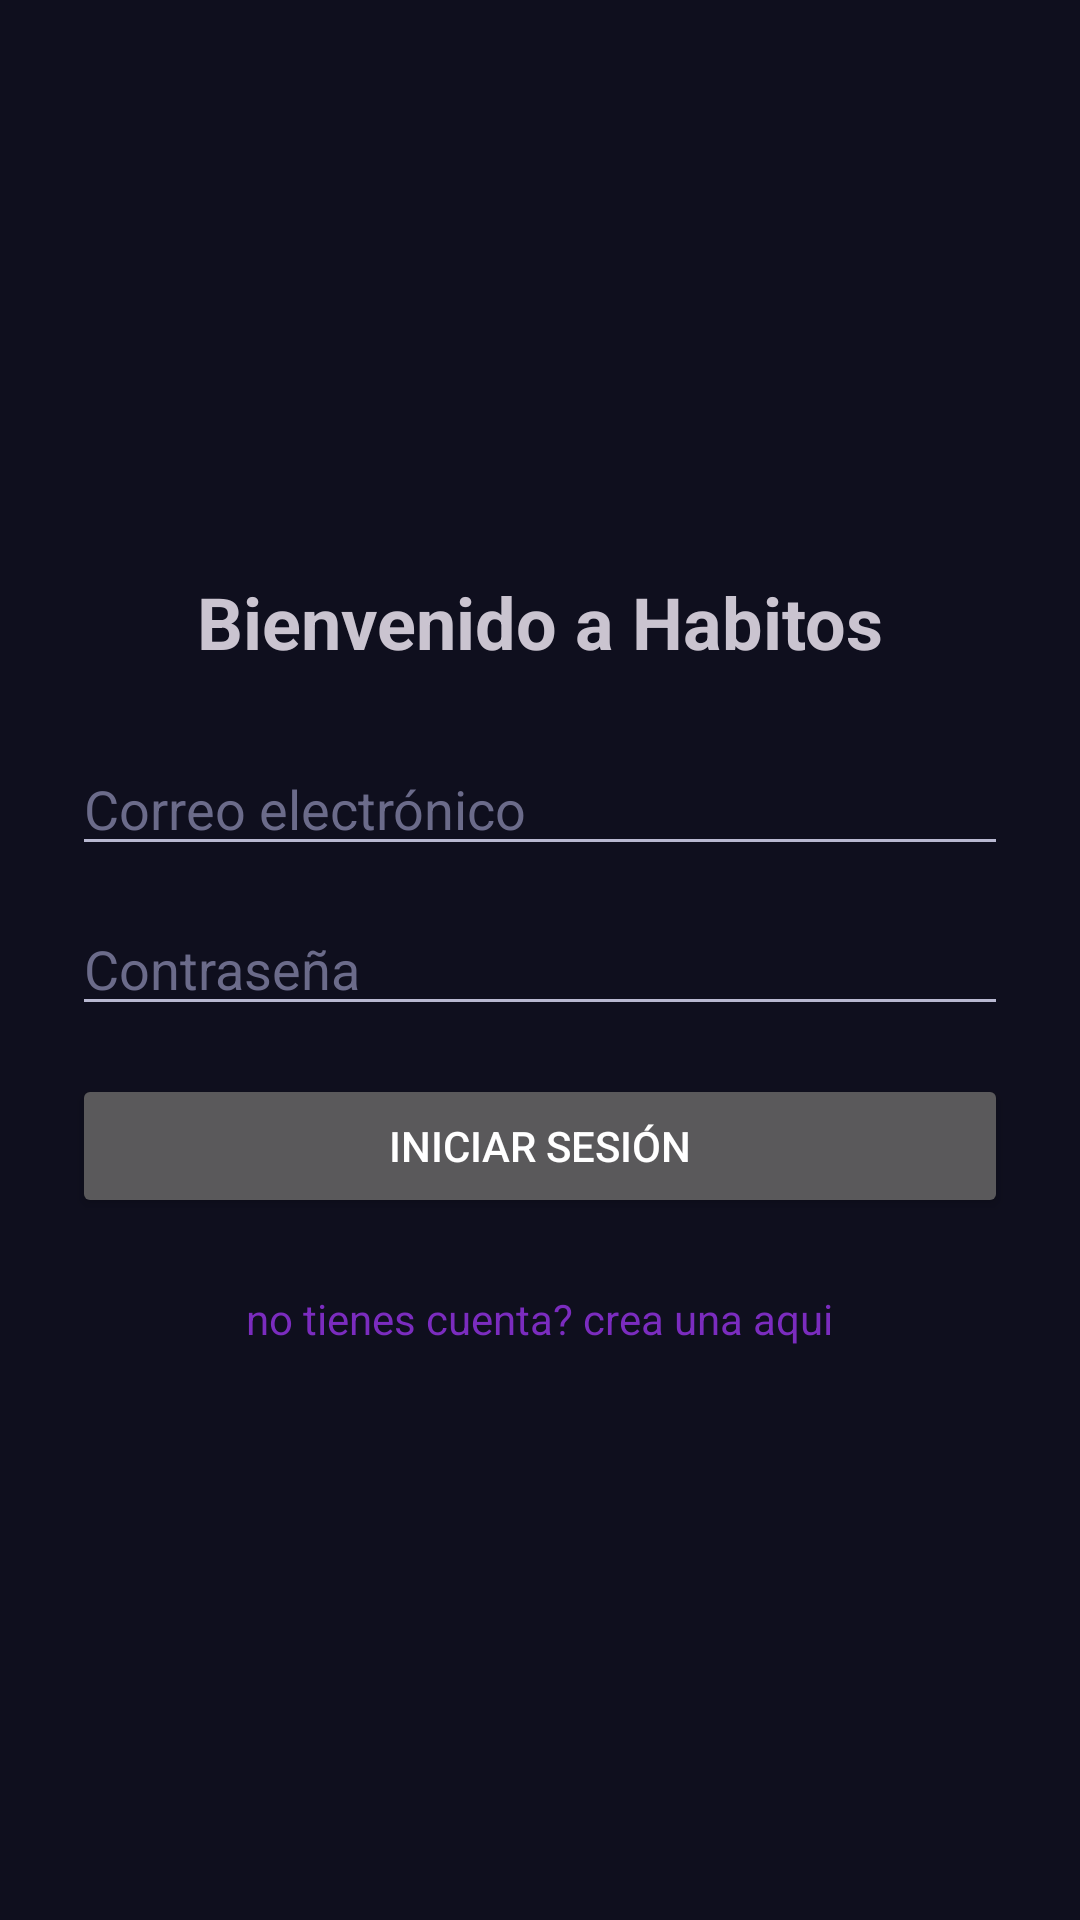

Layout XML and referenced resources for this Android screen:
<!-- AndroidManifest.xml: application theme Theme.Habitos -->
<!-- res/layout/activity_login.xml -->
<?xml version="1.0" encoding="utf-8"?>
<LinearLayout xmlns:android="http://schemas.android.com/apk/res/android"
    xmlns:tools="http://schemas.android.com/tools"
    android:layout_width="match_parent"
    android:layout_height="match_parent"
    android:orientation="vertical"
    android:gravity="center"
    android:padding="24dp"
    tools:context=".LoginActivity">

    <TextView
        android:layout_width="wrap_content"
        android:layout_height="wrap_content"
        android:text="Bienvenido a Habitos"
        android:textSize="24sp"
        android:textStyle="bold"
        android:layout_marginBottom="24dp"/>

    <EditText
        android:id="@+id/etLoginEmail"
        android:layout_width="match_parent"
        android:layout_height="wrap_content"
        android:hint="Correo electrónico"
        android:inputType="textEmailAddress"
        android:layout_marginBottom="12dp"/>

    <EditText
        android:id="@+id/etLoginPassword"
        android:layout_width="match_parent"
        android:layout_height="wrap_content"
        android:hint="Contraseña"
        android:inputType="textPassword"
        android:layout_marginBottom="16dp"/>

    <Button
        android:id="@+id/btnLogin"
        android:layout_width="match_parent"
        android:layout_height="wrap_content"
        android:text="Iniciar Sesión"
        android:layout_marginBottom="8dp"/>

    <TextView
        android:id="@+id/tvGoToRegister"
        android:layout_width="wrap_content"
        android:layout_height="wrap_content"
        android:layout_marginTop="16dp"
        android:text="no tienes cuenta? crea una aqui"
        android:textColor="?android:attr/textColorLink" />

</LinearLayout>
<!-- resources referenced by this layout -->
<resources>
  <style name="Theme.Habitos" parent="Base.Theme.Habitos" />
  <style name="Base.Theme.Habitos" parent="Theme.Material3.Dark.NoActionBar">
          
          <item name="colorPrimary">@color/primary_purple</item>
          <item name="colorPrimaryVariant">@color/primary_purple_dark</item>
          <item name="colorOnPrimary">@color/text_primary</item>
          
          
          <item name="colorSecondary">@color/accent_cyan</item>
          <item name="colorSecondaryVariant">@color/primary_purple_light</item>
          <item name="colorOnSecondary">@color/dark_background</item>
          
          
          <item name="android:colorBackground">@color/dark_background</item>
          <item name="colorSurface">@color/dark_surface</item>
          <item name="colorSurfaceVariant">@color/dark_surface_variant</item>
          <item name="colorOnSurface">@color/text_primary</item>
          <item name="colorOnBackground">@color/text_primary</item>
          
          
          <item name="colorError">@color/error_red</item>
          <item name="colorOnError">@color/text_primary</item>
          
          
          <item name="android:windowBackground">@color/dark_background</item>
          <item name="android:statusBarColor">@color/dark_background</item>
          <item name="android:navigationBarColor">@color/dark_background</item>
          <item name="android:windowLightStatusBar">false</item>
          <item name="android:windowLightNavigationBar">false</item>
          
          
          <item name="android:textColorPrimary">@color/text_primary</item>
          <item name="android:textColorSecondary">@color/text_secondary</item>
          <item name="android:textColorHint">@color/text_hint</item>
      </style>
  <color name="primary_purple">#7B2CBF</color>
  <color name="primary_purple_dark">#5A189A</color>
  <color name="text_primary">#FFFFFF</color>
  <color name="accent_cyan">#06FFA5</color>
  <color name="primary_purple_light">#9D4EDD</color>
  <color name="dark_background">#0F0F1E</color>
  <color name="dark_surface">#1A1A2E</color>
  <color name="dark_surface_variant">#16213E</color>
  <color name="error_red">#E63946</color>
  <color name="text_secondary">#B8B8D1</color>
  <color name="text_hint">#6B6B8A</color>
</resources>
